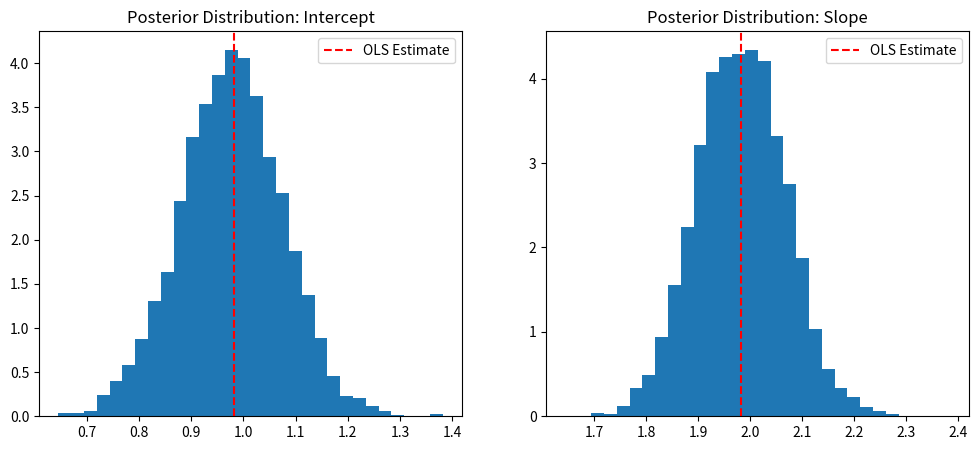

Write the Python code that produced this figure.
#!/usr/bin/env python3
# -*- coding: utf-8 -*-
"""
Created on Mon Apr 28 13:20:58 2025

@author: Ozan Hatipoglu
"""
import numpy as np
import matplotlib.pyplot as plt
from scipy.stats import invgamma

# Simulate Data
np.random.seed(123)
n = 100
X = np.random.randn(n, 1)
X = np.hstack((np.ones((n,1)), X))  # Add intercept
beta_true = np.array([1.0, 2.0])
sigma_true = 1.0
Y = X @ beta_true + sigma_true * np.random.randn(n)

#----------------------------------------
# (1) OLS Estimation
#----------------------------------------
XtX = X.T @ X
XtY = X.T @ Y
beta_ols = np.linalg.inv(XtX) @ XtY
sigma2_ols = np.sum((Y - X @ beta_ols)**2) / (n - X.shape[1])
var_beta_ols = sigma2_ols * np.linalg.inv(XtX)
se_beta_ols = np.sqrt(np.diag(var_beta_ols))

print("OLS Estimates")
print("-------------")
for i in range(len(beta_ols)):
    print(f"Beta {i}: {beta_ols[i]:.4f} (SE: {se_beta_ols[i]:.4f})")

#----------------------------------------
# (2) Bayesian Estimation via Gibbs Sampling
#----------------------------------------

# Priors
beta0 = np.zeros(2)
V0 = np.eye(2) * 10
alpha0 = 2.0
beta0_sigma = 1.0

# Gibbs Sampling settings
n_iter = 5000
beta_samples = np.zeros((n_iter, 2))
sigma2_samples = np.zeros(n_iter)

# Initialize
beta = np.zeros(2)
sigma2 = 1.0

for it in range(n_iter):
    # Sample beta | sigma2, Y
    V1 = np.linalg.inv(X.T @ X / sigma2 + np.linalg.inv(V0))
    beta1 = V1 @ (X.T @ Y / sigma2 + np.linalg.inv(V0) @ beta0)
    beta = np.random.multivariate_normal(beta1, V1)

    # Sample sigma2 | beta, Y
    residuals = Y - X @ beta
    alpha_post = alpha0 + n/2
    beta_post = beta0_sigma + 0.5 * np.sum(residuals**2)
    sigma2 = invgamma.rvs(a=alpha_post, scale=beta_post)

    # Store
    beta_samples[it, :] = beta
    sigma2_samples[it] = sigma2

# Bayesian point estimates
beta_bayes_mean = np.mean(beta_samples, axis=0)
beta_bayes_std = np.std(beta_samples, axis=0)

print("\nBayesian Estimates (Posterior Means)")
print("------------------------------------")
for i in range(len(beta_bayes_mean)):
    print(f"Beta {i}: {beta_bayes_mean[i]:.4f} (Posterior SD: {beta_bayes_std[i]:.4f})")

#----------------------------------------
# (3) Comparison Plots
#----------------------------------------
plt.figure(figsize=(12,5))
plt.subplot(1,2,1)
plt.hist(beta_samples[:,0], bins=30, density=True)
plt.axvline(beta_ols[0], color='red', linestyle='--', label='OLS Estimate')
plt.title('Posterior Distribution: Intercept')
plt.legend()

plt.subplot(1,2,2)
plt.hist(beta_samples[:,1], bins=30, density=True)
plt.axvline(beta_ols[1], color='red', linestyle='--', label='OLS Estimate')
plt.title('Posterior Distribution: Slope')
plt.legend()
plt.show()
